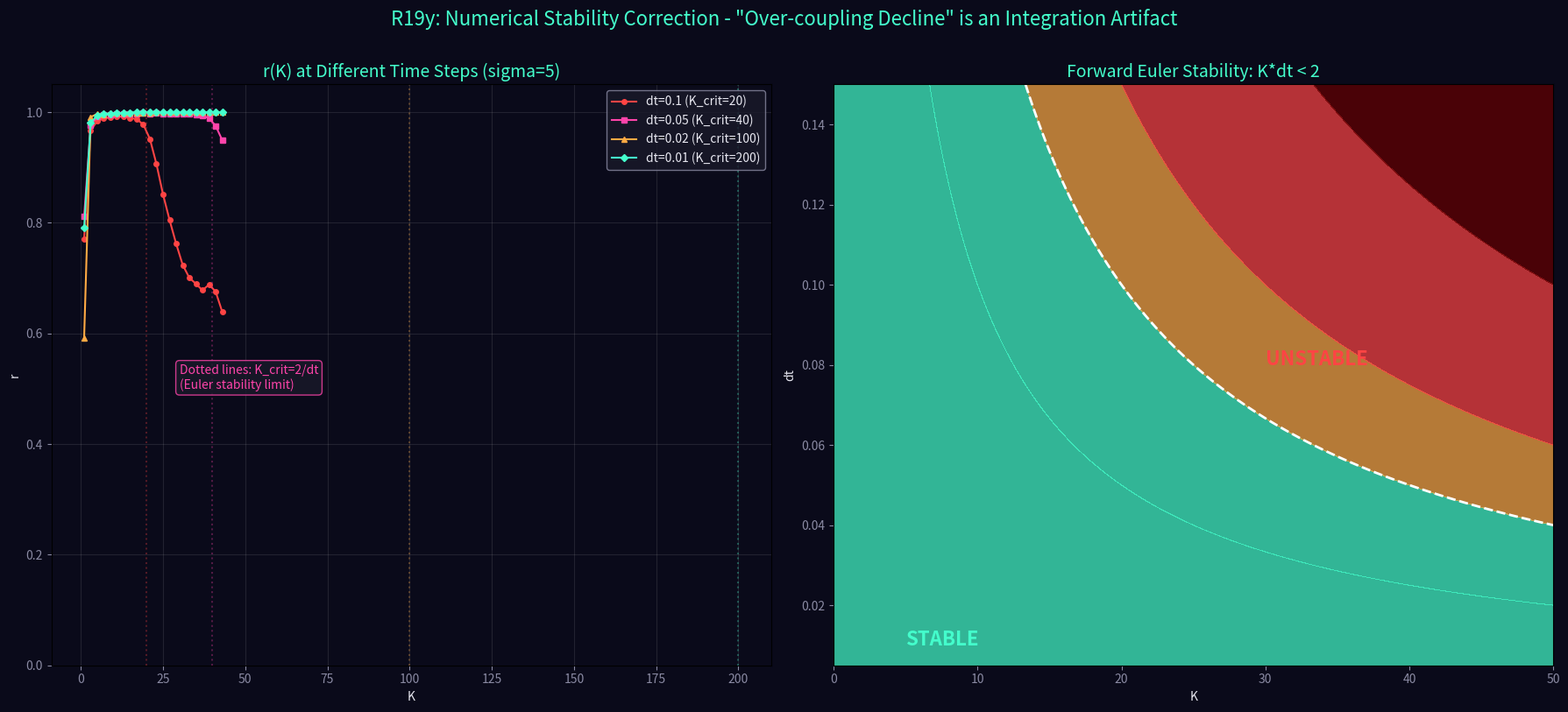

Here is the Python script that generated this plot: (Note: this script raises an exception after producing the figure.)
import numpy as np
import matplotlib
matplotlib.use('Agg')
import matplotlib.pyplot as plt

np.random.seed(42)
grid_size = 6
threshold = np.random.normal(4.0, 0.5, (grid_size, grid_size))
threshold = np.maximum(threshold, 1.0)
N_osc = 15
sigma = 5.0

fig, axes = plt.subplots(1, 2, figsize=(18, 8))
fig.patch.set_facecolor('#0a0a1a')
ax1, ax2 = axes
ax1.set_facecolor('#0a0a1a')
ax2.set_facecolor('#0a0a1a')

K_values = np.arange(1, 45, 2.0)
dt_values = [0.1, 0.05, 0.02, 0.01]
colors = ['#ff4444', '#ff44aa', '#ffaa44', '#44ffcc']
markers = ['o', 's', '^', 'D']
results = {}

for di, dt in enumerate(dt_values):
    n_steps = min(int(150 / dt), 8000)
    burn_in = int(n_steps * 0.5)
    sandpile_interval = max(1, int(0.1/dt))
    r_means = []
    
    for K in K_values:
        theta = np.random.uniform(0, 2*np.pi, N_osc)
        heights = np.random.uniform(0, 3, (grid_size, grid_size))
        omega = np.random.normal(0, 0.5, N_osc)
        r_hist = []
        for t in range(n_steps):
            sin_diff = np.sin(theta - theta[:, None])
            dtheta = omega + (K/N_osc) * sin_diff.sum(axis=1)
            gx = np.random.randint(0, grid_size, N_osc)
            gy = np.random.randint(0, grid_size, N_osc)
            h_ratio = heights[gx, gy] / np.maximum(threshold[gx, gy], 0.1)
            kicks = np.random.normal(0, sigma) * h_ratio
            dtheta += kicks
            theta = (theta + dtheta * dt) % (2*np.pi)
            if t > burn_in:
                r_hist.append(abs(np.mean(np.exp(1j * theta))))
            if t % sandpile_interval == 0:
                dx, dy = np.random.randint(0, grid_size, 2)
                heights[dx, dy] += 1.0
                for _ in range(6):
                    u = heights >= threshold
                    if not u.any(): break
                    for x in range(grid_size):
                        for y in range(grid_size):
                            if heights[x,y] >= threshold[x,y]:
                                hd = threshold[x,y]
                                heights[x,y] -= hd
                                for nx,ny in [(x+1,y),(x-1,y),(x,y+1),(x,y-1)]:
                                    if 0<=nx<grid_size and 0<=ny<grid_size:
                                        heights[nx,ny] += hd/4.0
        r_means.append(np.mean(r_hist))
    
    r_means = np.array(r_means)
    peak_r = np.max(r_means)
    final_r = r_means[-1]
    decline = peak_r - final_r
    results[dt] = (peak_r, final_r, decline)
    print(f"dt={dt}: peak={peak_r:.4f}, final={final_r:.4f}, decline={decline:.4f}")
    ax1.plot(K_values, r_means, f'{markers[di]}-', color=colors[di], linewidth=1.5, 
             markersize=4, label=f'dt={dt} (K_crit={2/dt:.0f})')

for dt, c in zip(dt_values, colors):
    ax1.axvline(x=2/dt, color=c, linestyle=':', alpha=0.3)

ax1.set_title('r(K) at Different Time Steps (sigma=5)', fontsize=14, color='#44ffcc')
ax1.set_xlabel('K', color='#e7e7f0')
ax1.set_ylabel('r', color='#e7e7f0')
ax1.legend(facecolor='#1a1a2a', edgecolor='#8a8aa3', labelcolor='#e7e7f0')
ax1.tick_params(colors='#8a8aa3')
ax1.grid(True, alpha=0.15)
ax1.set_ylim(0, 1.05)
ax1.annotate('Dotted lines: K_crit=2/dt\n(Euler stability limit)', xy=(30, 0.5), 
             fontsize=10, color='#ff44aa', bbox=dict(boxstyle='round', facecolor='#1a1a2a', edgecolor='#ff44aa', alpha=0.8))

K_r = np.linspace(0, 50, 200)
dt_r = np.linspace(0.005, 0.15, 200)
K_g, dt_g = np.meshgrid(K_r, dt_r)
stab = K_g * dt_g
ax2.contourf(K_g, dt_g, stab, levels=[0,1,2,3,5,10], colors=['#44ffcc','#44ffcc','#ffaa44','#ff4444','#660000'], alpha=0.7)
ax2.contour(K_g, dt_g, stab, levels=[2], colors='#ffffff', linewidths=2, linestyles='--')
ax2.set_title('Forward Euler Stability: K*dt < 2', fontsize=14, color='#44ffcc')
ax2.set_xlabel('K', color='#e7e7f0')
ax2.set_ylabel('dt', color='#e7e7f0')
ax2.tick_params(colors='#8a8aa3')
ax2.annotate('STABLE', xy=(5, 0.01), fontsize=16, color='#44ffcc', fontweight='bold')
ax2.annotate('UNSTABLE', xy=(30, 0.08), fontsize=16, color='#ff4444', fontweight='bold')

fig.suptitle('R19y: Numerical Stability Correction - "Over-coupling Decline" is an Integration Artifact', 
             fontsize=16, color='#44ffcc', y=1.01)
plt.tight_layout()
fig.savefig('../../shared_space/resonance_correction.png', dpi=150, bbox_inches='tight', facecolor='#0a0a1a')
print('\nSaved: resonance_correction.png')
